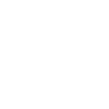
t = 0.00 s
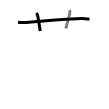
t = 2.50 s
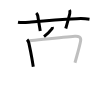
t = 5.25 s
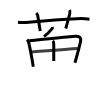
t = 7.75 s
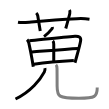
t = 10.50 s
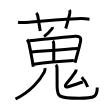
t = 13.00 s

The animated SVG that drew these frames (rendered in a browser with its animation timeline set to each time). Animation: 13 SMIL elements (animate=13); one cycle of 13.00 s.

<svg width="109px" height="109px" viewBox="0 0 px 109px" xmlns="http://www.w3.org/2000/svg" xmlns:xlink="http://www.w3.org/1999/xlink" xml:space="preserve" version="1.1"  baseProfile="full">
<path d="M18,22.27c4.44,0.85,8.79,0.17,13.36-0.25c13.89-1.27,32.65-2.64,45.65-3.27c4.19-0.28,8.35-0.1,12.49,0.52" style="fill:none;stroke:black;stroke-width:3;opacity:0">
  <animate attributeType="CSS" attributeName="opacity" from="0" to="1" begin="0s" dur="1s" repeatCount="Indefinite" fill="freeze" />
</path>
<path d="M36.25,13c0.94,0.94,1.36,1.86,1.5,2.75c1.38,8.5,2,12.25,2.5,15.25" style="fill:none;stroke:black;stroke-width:3;opacity:0">
  <animate attributeType="CSS" attributeName="opacity" from="0" to="1" begin="1s" dur="1s" repeatCount="Indefinite" fill="freeze" />
</path>
<path d="M69.5,10c0.75,1.25,0.62,2.27,0.25,3.75c-1.12,4.5-2.38,9-4,14.75" style="fill:none;stroke:black;stroke-width:3;opacity:0">
  <animate attributeType="CSS" attributeName="opacity" from="0" to="1" begin="2s" dur="1s" repeatCount="Indefinite" fill="freeze" />
</path>
<path d="M52.33,27c0.13,0.69,0.02,1.33-0.4,1.85C49.38,32,46.88,34.5,44,36.62" style="fill:none;stroke:black;stroke-width:3;opacity:0">
  <animate attributeType="CSS" attributeName="opacity" from="0" to="1" begin="3s" dur="1s" repeatCount="Indefinite" fill="freeze" />
</path>
<path d="M27.08,39.58c0.98,0.98,1.47,2.11,1.73,3.31c1.3,5.92,2.19,10.3,3.19,16.13c0.39,2.28,0.81,4.78,1.27,7.68" style="fill:none;stroke:black;stroke-width:3;opacity:0">
  <animate attributeType="CSS" attributeName="opacity" from="0" to="1" begin="4s" dur="1s" repeatCount="Indefinite" fill="freeze" />
</path>
<path d="M29.32,40.82c13.47-1.38,35.22-3.97,45.56-4.62c3.68-0.23,6.49,0.54,5.72,4.7c-0.72,3.88-2.04,8.82-3.77,15.12c-0.58,2.09-1.2,4.34-1.87,6.75" style="fill:none;stroke:black;stroke-width:3;opacity:0">
  <animate attributeType="CSS" attributeName="opacity" from="0" to="1" begin="5s" dur="1s" repeatCount="Indefinite" fill="freeze" />
</path>
<path d="M52.75,40.88c0.9,0.9,1,2,1,3.38c0,2.12,0,13.94,0,16.62" style="fill:none;stroke:black;stroke-width:3;opacity:0">
  <animate attributeType="CSS" attributeName="opacity" from="0" to="1" begin="6s" dur="1s" repeatCount="Indefinite" fill="freeze" />
</path>
<path d="M31.89,52.01c14.11-1.13,32.99-2.88,46.55-3.55" style="fill:none;stroke:black;stroke-width:3;opacity:0">
  <animate attributeType="CSS" attributeName="opacity" from="0" to="1" begin="7s" dur="1s" repeatCount="Indefinite" fill="freeze" />
</path>
<path d="M33.7,64.16c13.85-1.75,24.92-2.66,40.14-3.59" style="fill:none;stroke:black;stroke-width:3;opacity:0">
  <animate attributeType="CSS" attributeName="opacity" from="0" to="1" begin="8s" dur="1s" repeatCount="Indefinite" fill="freeze" />
</path>
<path d="M44.92,68.1c0.28,1.48,0.05,2.82-0.68,4.02C40.41,79.44,31.04,91.51,15.5,99" style="fill:none;stroke:black;stroke-width:3;opacity:0">
  <animate attributeType="CSS" attributeName="opacity" from="0" to="1" begin="9s" dur="1s" repeatCount="Indefinite" fill="freeze" />
</path>
<path d="M55.93,64.74c0.85,0.85,1.1,2.4,1.1,3.93c0,4.21,0.09,11.83,0.09,17.46c0,10.56,1.21,12.12,21.76,12.12c16.33,0,18.37-1.46,18.37-10.68" style="fill:none;stroke:black;stroke-width:3;opacity:0">
  <animate attributeType="CSS" attributeName="opacity" from="0" to="1" begin="10s" dur="1s" repeatCount="Indefinite" fill="freeze" />
</path>
<path d="M76.13,69.46c0,1.04-0.31,1.96-0.84,2.73C72,77,71.25,78.25,66.94,83.05c-2.56,2.86-1.78,4.67,1.41,3.73c5.84-1.73,8.86-2.96,14.53-4.78" style="fill:none;stroke:black;stroke-width:3;opacity:0">
  <animate attributeType="CSS" attributeName="opacity" from="0" to="1" begin="11s" dur="1s" repeatCount="Indefinite" fill="freeze" />
</path>
<path d="M81.72,77.27c2.53,2.6,4.65,5.98,5.96,9.8" style="fill:none;stroke:black;stroke-width:3;opacity:0">
  <animate attributeType="CSS" attributeName="opacity" from="0" to="1" begin="12s" dur="1s" repeatCount="Indefinite" fill="freeze" />
</path>
</svg>
